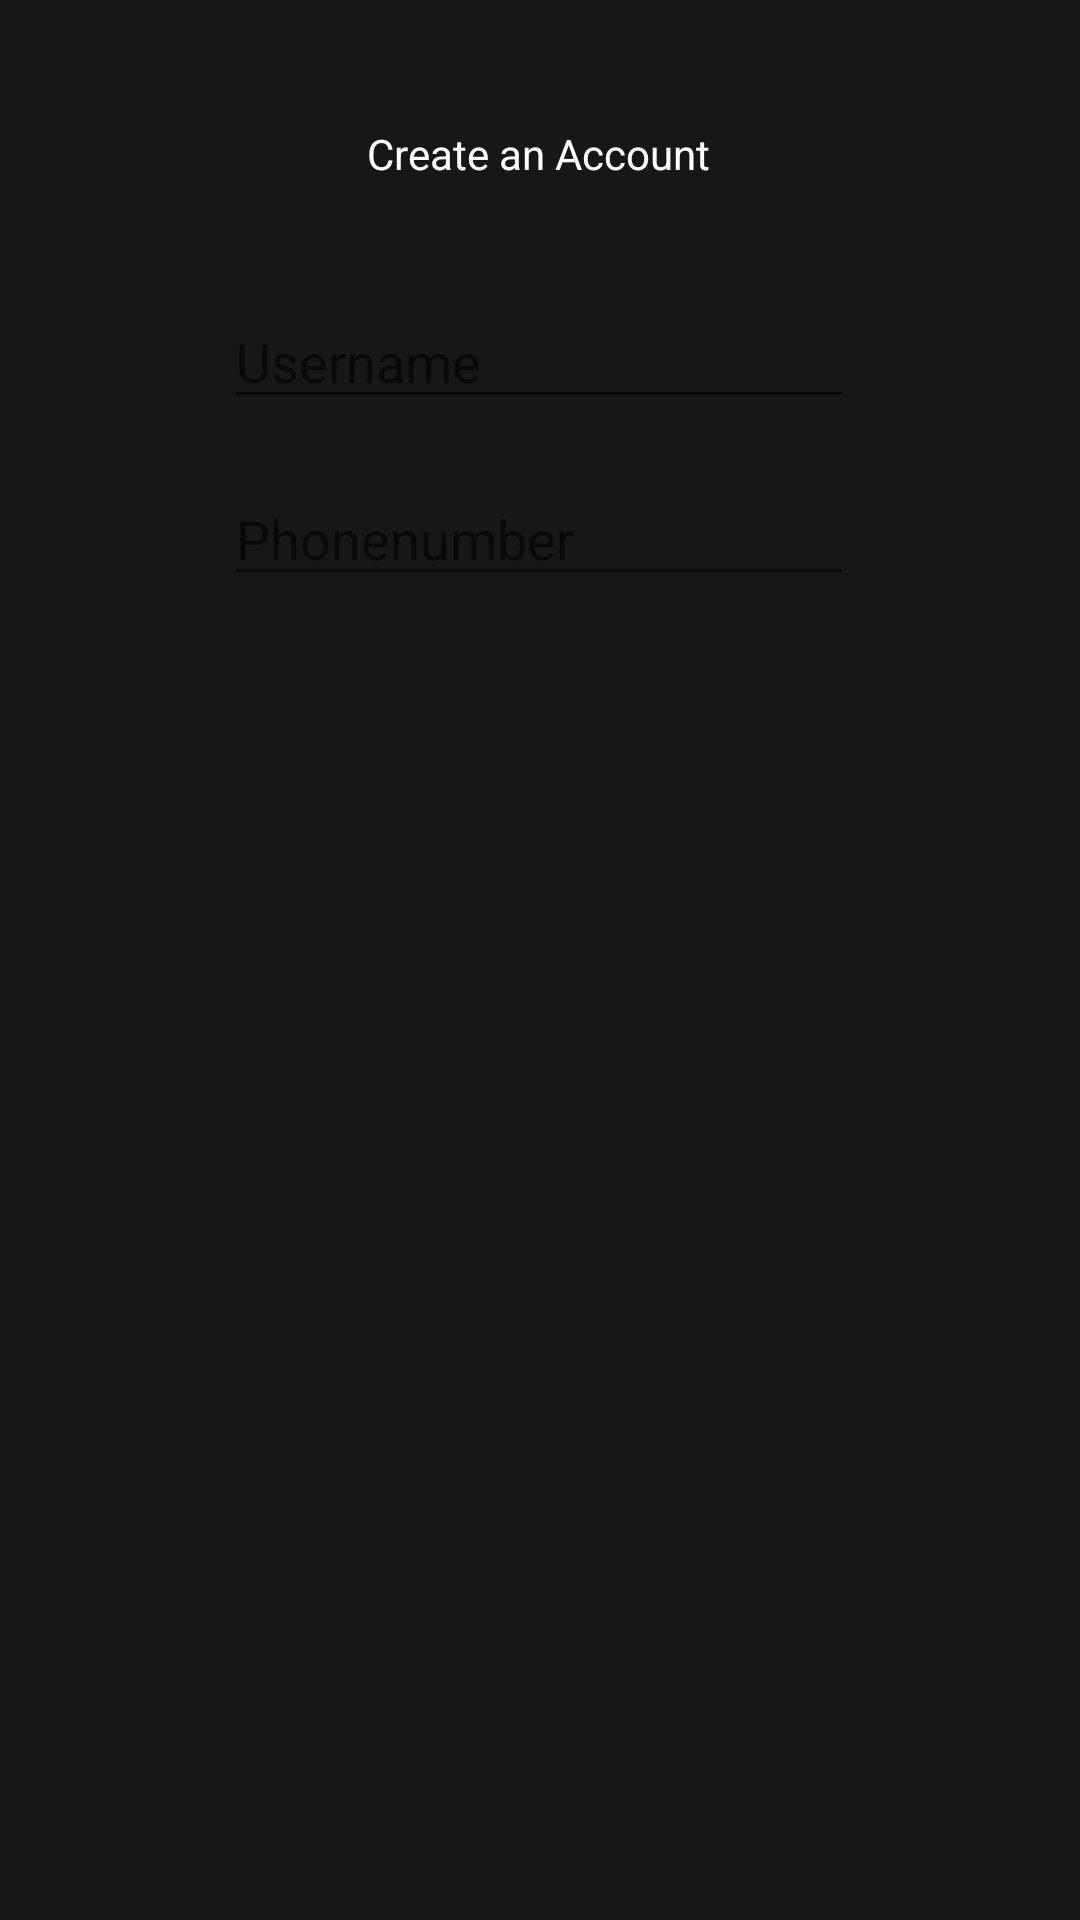

Here is an Android app screen rendered from its layout file. Give the layout XML and the strings, colors and styles it references.
<!-- AndroidManifest.xml: application theme Theme.FuelD -->
<!-- res/layout/signup.xml -->
<?xml version="1.0" encoding="utf-8"?>
<androidx.constraintlayout.widget.ConstraintLayout xmlns:android="http://schemas.android.com/apk/res/android"
    xmlns:app="http://schemas.android.com/apk/res-auto"
    xmlns:tools="http://schemas.android.com/tools"
    android:layout_width="match_parent"
    android:layout_height="match_parent"
    android:background="#171717"
    tools:context=".SignUpActivity">


    <TextView
        android:id="@+id/textView3"
        android:layout_width="wrap_content"
        android:layout_height="wrap_content"
        android:text="Create an Account"
        android:textColor="#FFFFFF"
        android:textColorLink="#FFFFFF"
        app:layout_constraintBottom_toBottomOf="parent"
        app:layout_constraintEnd_toEndOf="parent"
        app:layout_constraintHorizontal_bias="0.498"
        app:layout_constraintStart_toStartOf="parent"
        app:layout_constraintTop_toTopOf="parent"
        app:layout_constraintVertical_bias="0.067" />

    <EditText
        android:id="@+id/editTextTextPersonName"
        android:layout_width="wrap_content"
        android:layout_height="wrap_content"
        android:ems="10"
        android:hint="Username"
        android:inputType="textPersonName"
        app:layout_constraintBottom_toBottomOf="parent"
        app:layout_constraintEnd_toEndOf="parent"
        app:layout_constraintHorizontal_bias="0.497"
        app:layout_constraintStart_toStartOf="parent"
        app:layout_constraintTop_toTopOf="parent"
        app:layout_constraintVertical_bias="0.164" />

    <EditText
        android:id="@+id/editTextPhone"
        android:layout_width="wrap_content"
        android:layout_height="wrap_content"
        android:ems="10"
        android:hint="Phonenumber"
        android:inputType="phone"
        app:layout_constraintBottom_toBottomOf="parent"
        app:layout_constraintEnd_toEndOf="parent"
        app:layout_constraintHorizontal_bias="0.497"
        app:layout_constraintStart_toStartOf="parent"
        app:layout_constraintTop_toTopOf="parent"
        app:layout_constraintVertical_bias="0.263" />

</androidx.constraintlayout.widget.ConstraintLayout>
<!-- resources referenced by this layout -->
<resources>
  <style name="Theme.FuelD" parent="Theme.MaterialComponents.DayNight.DarkActionBar">
          
          <item name="colorPrimary">@color/black</item>
          <item name="colorPrimaryVariant">@color/black</item>
          <item name="colorOnPrimary">@color/black</item>
          
          <item name="colorSecondary">@color/black</item>
          <item name="colorSecondaryVariant">@color/black</item>
          <item name="colorOnSecondary">@color/black</item>
          
          <item name="android:statusBarColor" tools:targetApi="l">?attr/colorPrimaryVariant</item>
          
      </style>
  <!-- not gathered from this repository: default colours our renderer supplied (Android Studio template values) -->
  <color name="black">#FF000000</color>
</resources>
